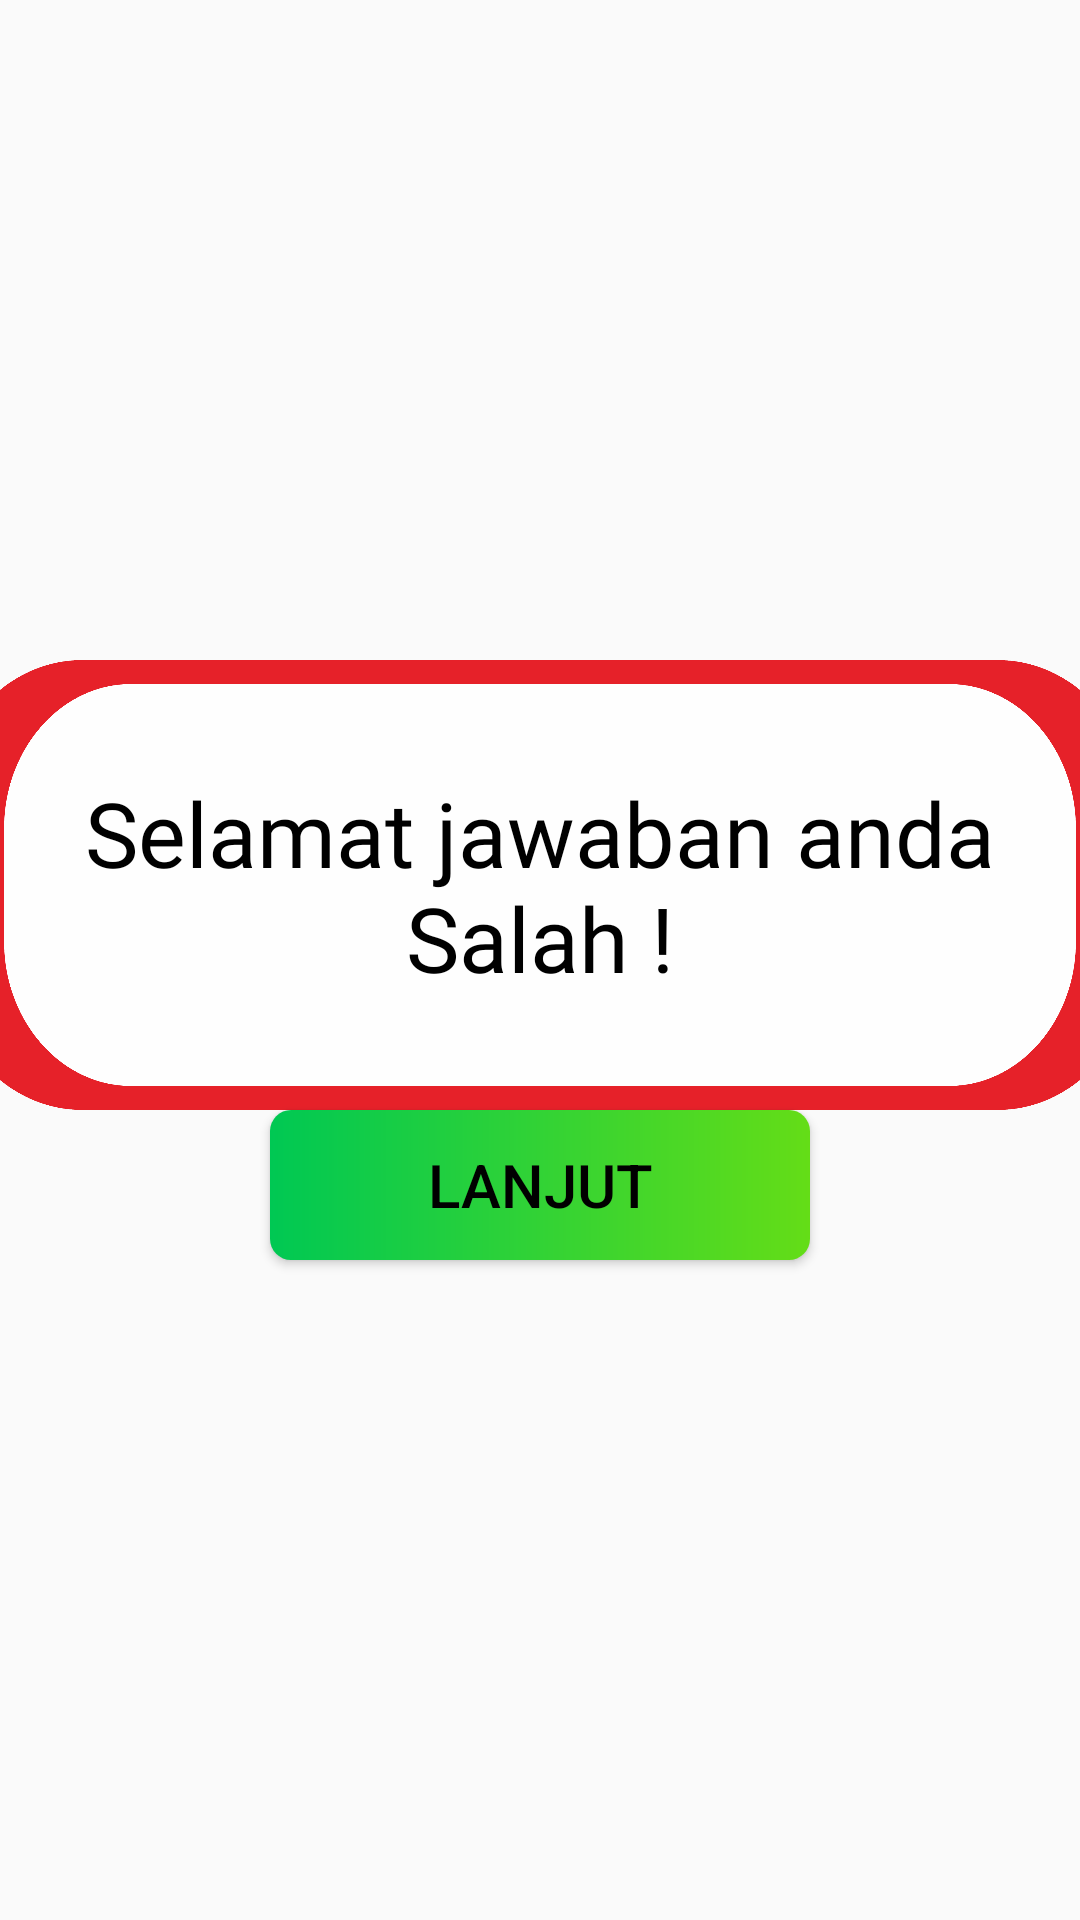

The Android layout XML behind this screen, and the referenced resources:
<!-- AndroidManifest.xml: application theme Theme.AppCompat.Light.NoActionBar.FullScreen -->
<!-- res/layout/dialog_answer_false.xml -->
<?xml version="1.0" encoding="utf-8"?>
<LinearLayout xmlns:android="http://schemas.android.com/apk/res/android"
    android:orientation="vertical" android:layout_width="match_parent"
    android:layout_height="match_parent"
    android:gravity="center">
    <TextView
        android:layout_width="400dp"
        android:layout_height="150dp"
        android:background="@drawable/bg_info_false"
        android:text="Selamat jawaban anda Salah !"
        android:gravity="center"
        android:textSize="30sp"
        android:textColor="@color/black"
        android:fontFamily="@font/grobold"
        android:padding="30dp"/>
    <Button
        android:id="@+id/next"
        android:layout_width="180dp"
        android:layout_height="50dp"
        android:text="Lanjut"
        android:textSize="20sp"
        android:textColor="@color/black"
        android:background="@drawable/bg_btn_green"
        android:onClick="onClick"/>
</LinearLayout>
<!-- resources referenced by this layout -->
<resources>
  <color name="black">#000000</color>
  <!-- drawable bg_btn_green (drawable) -->
  <?xml version="1.0" encoding="utf-8"?>
  <shape xmlns:android="http://schemas.android.com/apk/res/android">
      <gradient
          android:startColor="#00C853"
          android:endColor="#64DD17"/>
      <corners android:radius="7dp"/>
  </shape>
  <!-- drawable bg_info_false: webp bitmap (drawable, 7798 bytes) -->
  <style name="Theme.AppCompat.Light.NoActionBar.FullScreen" parent="@style/Theme.AppCompat.Light.NoActionBar">
          <item name="android:windowNoTitle">true</item>
          <item name="android:windowActionBar">false</item>
          <item name="android:windowFullscreen">true</item>
          <item name="android:windowContentOverlay">@null</item>
      </style>
</resources>
